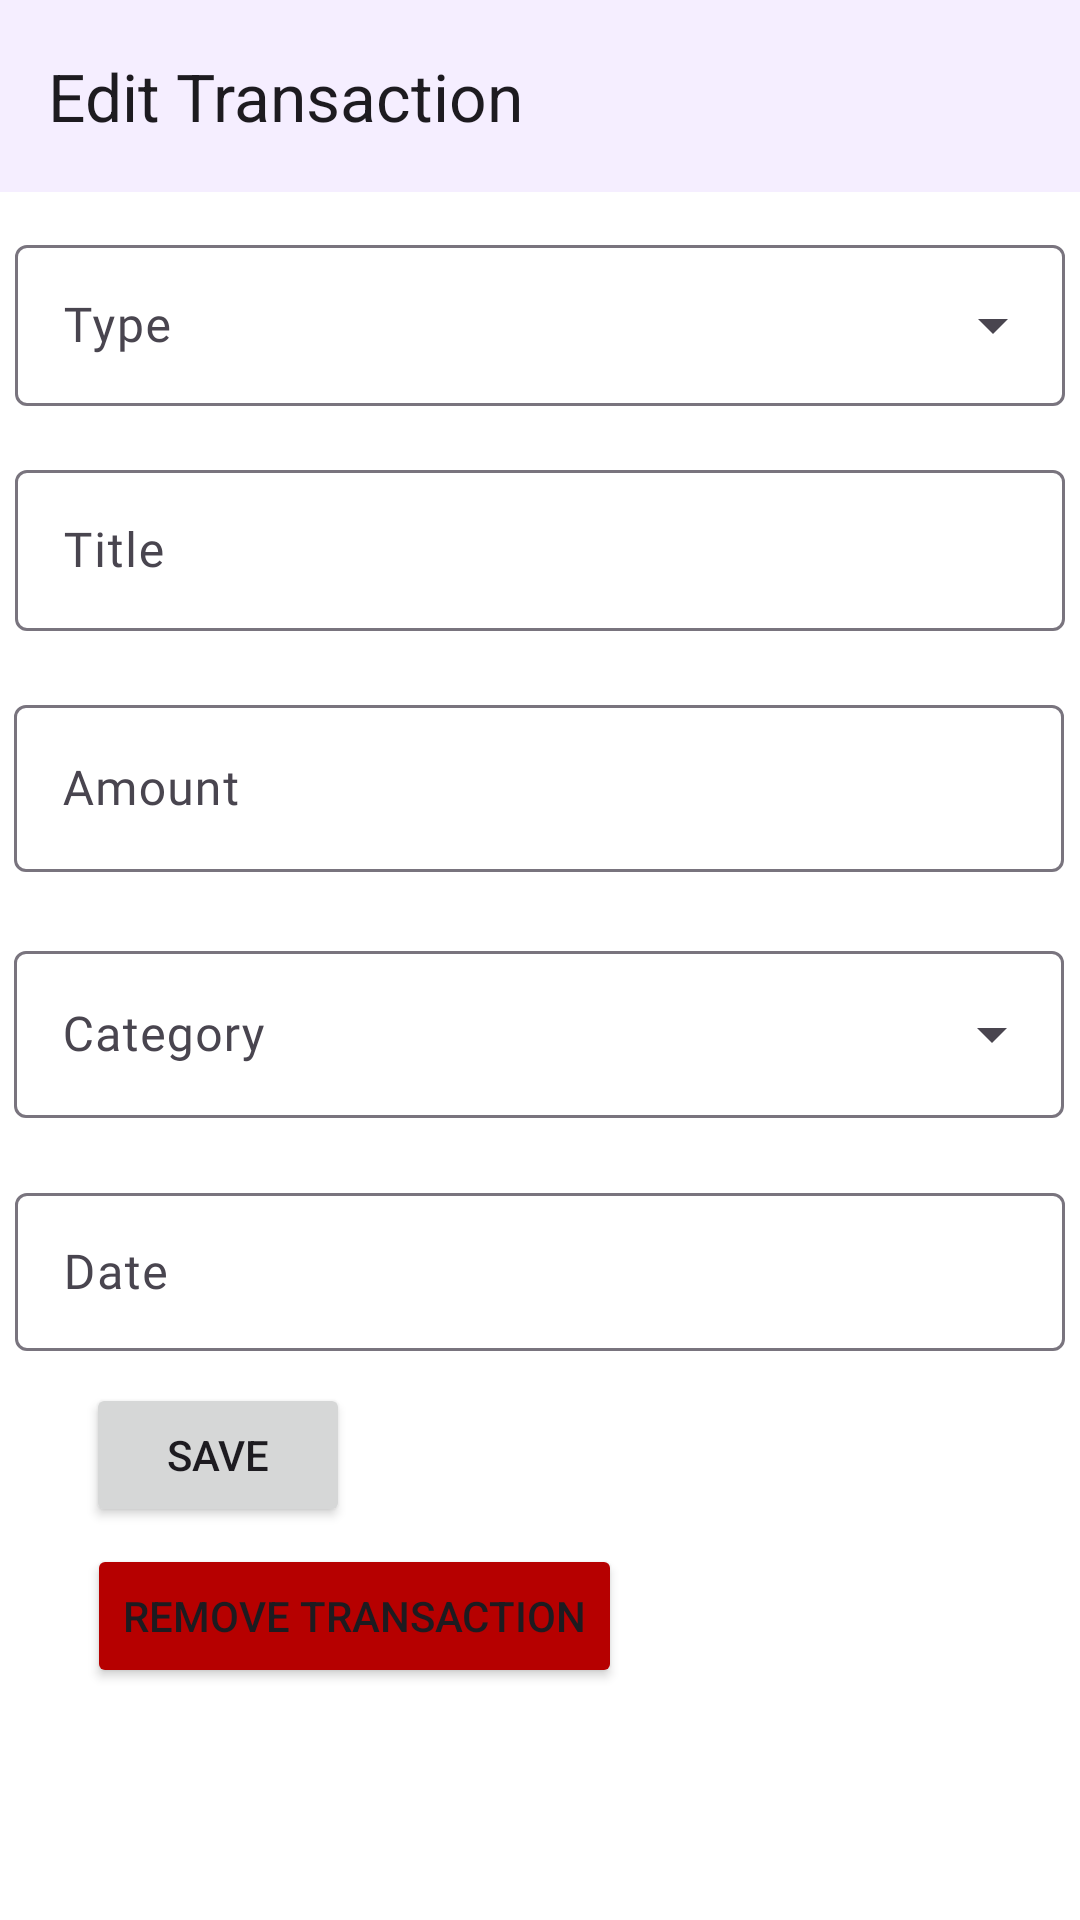

Android layout source for this screen:
<!-- AndroidManifest.xml: application theme Theme.BudgetTracker -->
<!-- res/layout/edit_transaction_dialog.xml -->
<?xml version="1.0" encoding="utf-8"?>
<layout xmlns:android="http://schemas.android.com/apk/res/android"
    xmlns:app="http://schemas.android.com/apk/res-auto"
    xmlns:tools="http://schemas.android.com/tools">

    <androidx.constraintlayout.widget.ConstraintLayout
        android:layout_width="match_parent"
        android:layout_height="match_parent"
        android:background="@color/white">

        <androidx.coordinatorlayout.widget.CoordinatorLayout
            android:id="@+id/coordinatorLayout3"
            android:layout_width="match_parent"
            android:layout_height="match_parent">

            <com.google.android.material.appbar.AppBarLayout
                android:layout_width="match_parent"
                android:layout_height="wrap_content"
                android:backgroundTint="@color/material95">

                <com.google.android.material.appbar.MaterialToolbar
                    android:id="@+id/topAppBar"
                    android:layout_width="match_parent"
                    android:layout_height="?attr/actionBarSize"
                    android:elevation="0dp"
                    app:navigationIcon="@drawable/ic_baseline_close_24"
                    app:title="@string/edit_transaction" />
            </com.google.android.material.appbar.AppBarLayout>

            
        </androidx.coordinatorlayout.widget.CoordinatorLayout>

        <com.google.android.material.textfield.TextInputLayout
            android:id="@+id/transactionType"
            style="@style/Widget.Material3.TextInputLayout.OutlinedBox.ExposedDropdownMenu"
            android:layout_width="350dp"
            android:layout_height="59dp"
            android:layout_margin="16dp"
            android:layout_marginStart="16dp"
            android:layout_marginEnd="16dp"
            app:layout_constraintBottom_toBottomOf="parent"
            app:layout_constraintEnd_toEndOf="parent"
            app:layout_constraintStart_toStartOf="parent"
            app:layout_constraintTop_toTopOf="parent"
            app:layout_constraintVertical_bias="0.110000014">

            <AutoCompleteTextView
                android:id="@+id/transaction_type_input"
                android:layout_width="match_parent"
                android:layout_height="wrap_content"
                android:fontFamily="@font/product_sans_regular"
                android:hint="Type" />
        </com.google.android.material.textfield.TextInputLayout>

        <com.google.android.material.textfield.TextInputLayout
            android:id="@+id/transactionTitle"
            android:layout_width="350dp"
            android:layout_height="59dp"
            android:layout_margin="16dp"
            android:layout_marginStart="16dp"
            android:layout_marginEnd="16dp"
            app:layout_constraintBottom_toBottomOf="parent"
            app:layout_constraintEnd_toEndOf="parent"
            app:layout_constraintStart_toStartOf="parent"
            app:layout_constraintTop_toBottomOf="@+id/transactionType"
            app:layout_constraintVertical_bias="0.0">

            <com.google.android.material.textfield.TextInputEditText
                android:id="@+id/transaction_title_input"
                android:layout_width="match_parent"
                android:layout_height="wrap_content"
                android:fontFamily="@font/product_sans_regular"
                android:hint="Title" />
        </com.google.android.material.textfield.TextInputLayout>

        <com.google.android.material.textfield.TextInputLayout
            android:id="@+id/transactionAmount"
            android:layout_width="350dp"
            android:layout_height="wrap_content"
            android:layout_margin="16dp"
            android:layout_marginStart="16dp"
            android:layout_marginEnd="16dp"
            app:layout_constraintBottom_toBottomOf="parent"
            app:layout_constraintEnd_toEndOf="parent"
            app:layout_constraintHorizontal_bias="0.52"
            app:layout_constraintStart_toStartOf="parent"
            app:layout_constraintTop_toBottomOf="@+id/transactionTitle"
            app:layout_constraintVertical_bias="0.00999999">

            <com.google.android.material.textfield.TextInputEditText
                android:id="@+id/transaction_amount_input"
                android:layout_width="match_parent"
                android:layout_height="wrap_content"
                android:fontFamily="@font/product_sans_regular"
                android:hint="Amount"
                android:inputType="numberDecimal" />
        </com.google.android.material.textfield.TextInputLayout>

        <com.google.android.material.textfield.TextInputLayout
            android:id="@+id/transactionMenu"
            style="@style/Widget.Material3.TextInputLayout.OutlinedBox.ExposedDropdownMenu"
            android:layout_width="350dp"
            android:layout_height="61dp"
            android:layout_margin="16dp"
            android:layout_marginStart="16dp"
            android:layout_marginEnd="16dp"
            app:layout_constraintBottom_toBottomOf="parent"
            app:layout_constraintEnd_toEndOf="parent"
            app:layout_constraintHorizontal_bias="0.52"
            app:layout_constraintStart_toStartOf="parent"
            app:layout_constraintTop_toBottomOf="@+id/transactionAmount"
            app:layout_constraintVertical_bias="0.01999998">

            <AutoCompleteTextView
                android:id="@+id/transaction_menu_input"
                android:layout_width="match_parent"
                android:layout_height="wrap_content"
                android:fontFamily="@font/product_sans_regular"
                android:hint="@string/category" />
        </com.google.android.material.textfield.TextInputLayout>

        <com.google.android.material.textfield.TextInputLayout
            android:id="@+id/transactionDate"
            android:layout_width="350dp"
            android:layout_height="58dp"
            android:layout_margin="16dp"
            android:layout_marginStart="16dp"
            android:layout_marginEnd="16dp"
            android:cursorVisible="false"
            android:focusable="false"
            android:focusableInTouchMode="false"
            android:hint="@string/date_hint"
            app:layout_constraintBottom_toBottomOf="parent"
            app:layout_constraintEnd_toEndOf="parent"
            app:layout_constraintHorizontal_bias="0.51"
            app:layout_constraintStart_toStartOf="parent"
            app:layout_constraintTop_toBottomOf="@+id/transactionMenu"
            app:layout_constraintVertical_bias="0.01999998">

            <com.google.android.material.textfield.TextInputEditText
                android:id="@+id/transaction_date_input"
                android:layout_width="350dp"
                android:layout_height="wrap_content"
                android:cursorVisible="false"
                android:focusable="false"
                android:focusableInTouchMode="false"
                android:fontFamily="@font/product_sans_regular"
                android:inputType="date" />

        </com.google.android.material.textfield.TextInputLayout>

        <Button
            android:id="@+id/saveButton"
            android:layout_width="wrap_content"
            android:layout_height="wrap_content"
            android:layout_marginBottom="16dp"
            android:text="@string/save"
            app:icon="@drawable/ic_baseline_done_24"
            app:layout_constraintBottom_toBottomOf="parent"
            app:layout_constraintEnd_toEndOf="parent"
            app:layout_constraintHorizontal_bias="0.106"
            app:layout_constraintStart_toStartOf="parent"
            app:layout_constraintTop_toBottomOf="@+id/transactionDate"
            app:layout_constraintVertical_bias="0.086" />

        <Button
            android:id="@+id/removeButton"
            android:layout_width="wrap_content"
            android:layout_height="wrap_content"
            android:layout_marginBottom="16dp"
            android:backgroundTint="@color/red"
            android:text="@string/remove_transaction"
            app:icon="@drawable/ic_baseline_delete_24"
            app:layout_constraintBottom_toBottomOf="parent"
            app:layout_constraintEnd_toEndOf="parent"
            app:layout_constraintHorizontal_bias="0.16"
            app:layout_constraintStart_toStartOf="parent"
            app:layout_constraintTop_toBottomOf="@+id/saveButton"
            app:layout_constraintVertical_bias="0.086" />

    </androidx.constraintlayout.widget.ConstraintLayout>
</layout>
<!-- resources referenced by this layout -->
<resources>
  <color name="material95">#F5EEFF</color>
  <color name="red">#B60000</color>
  <color name="white">#FFFFFFFF</color>
  <string name="category">Category</string>
  <string name="date_hint">Date</string>
  <string name="edit_transaction">Edit Transaction</string>
  <string name="remove_transaction">Remove Transaction</string>
  <string name="save">Save</string>
  <style name="Theme.BudgetTracker" parent="Theme.Material3.DayNight.NoActionBar">
          
  
  
  
  
  
  
  
  
  
  
          
          <item name="android:statusBarColor" tools:targetApi="l">?attr/colorPrimaryVariant</item>
          
          <item name="textAppearanceDisplayLarge">@style/TextAppearance.Material3.DisplayLarge</item>
          <item name="textAppearanceDisplayMedium">@style/TextAppearance.Material3.DisplayMedium</item>
          <item name="textAppearanceDisplaySmall">@style/TextAppearance.Material3.DisplaySmall</item>
          <item name="textAppearanceHeadlineLarge">@style/TextAppearance.Material3.HeadlineLarge</item>
          <item name="textAppearanceHeadlineMedium">@style/TextAppearance.Material3.HeadlineMedium</item>
          <item name="textAppearanceHeadlineSmall">@style/TextAppearance.Material3.HeadlineSmall</item>
          <item name="textAppearanceTitleLarge">@style/TextAppearance.Material3.TitleLarge</item>
          <item name="textAppearanceTitleMedium">@style/TextAppearance.Material3.TitleMedium</item>
          <item name="textAppearanceTitleSmall">@style/TextAppearance.Material3.TitleSmall</item>
          <item name="textAppearanceBodyLarge">@style/TextAppearance.Material3.BodyLarge</item>
          <item name="textAppearanceBodyMedium">@style/TextAppearance.Material3.BodyMedium</item>
          <item name="textAppearanceBodySmall">@style/TextAppearance.Material3.BodySmall</item>
          <item name="textAppearanceLabelLarge">@style/TextAppearance.Material3.LabelLarge</item>
          <item name="textAppearanceLabelMedium">@style/TextAppearance.Material3.LabelMedium</item>
          <item name="textAppearanceLabelSmall">@style/TextAppearance.Material3.LabelSmall</item>
          <item name="shapeAppearanceSmallComponent">@style/ShapeAppearance.Material3.SmallComponent</item>
          <item name="shapeAppearanceMediumComponent">@style/ShapeAppearance.Material3.MediumComponent</item>
          <item name="shapeAppearanceLargeComponent">@style/ShapeAppearance.Material3.LargeComponent</item>
      </style>
</resources>
